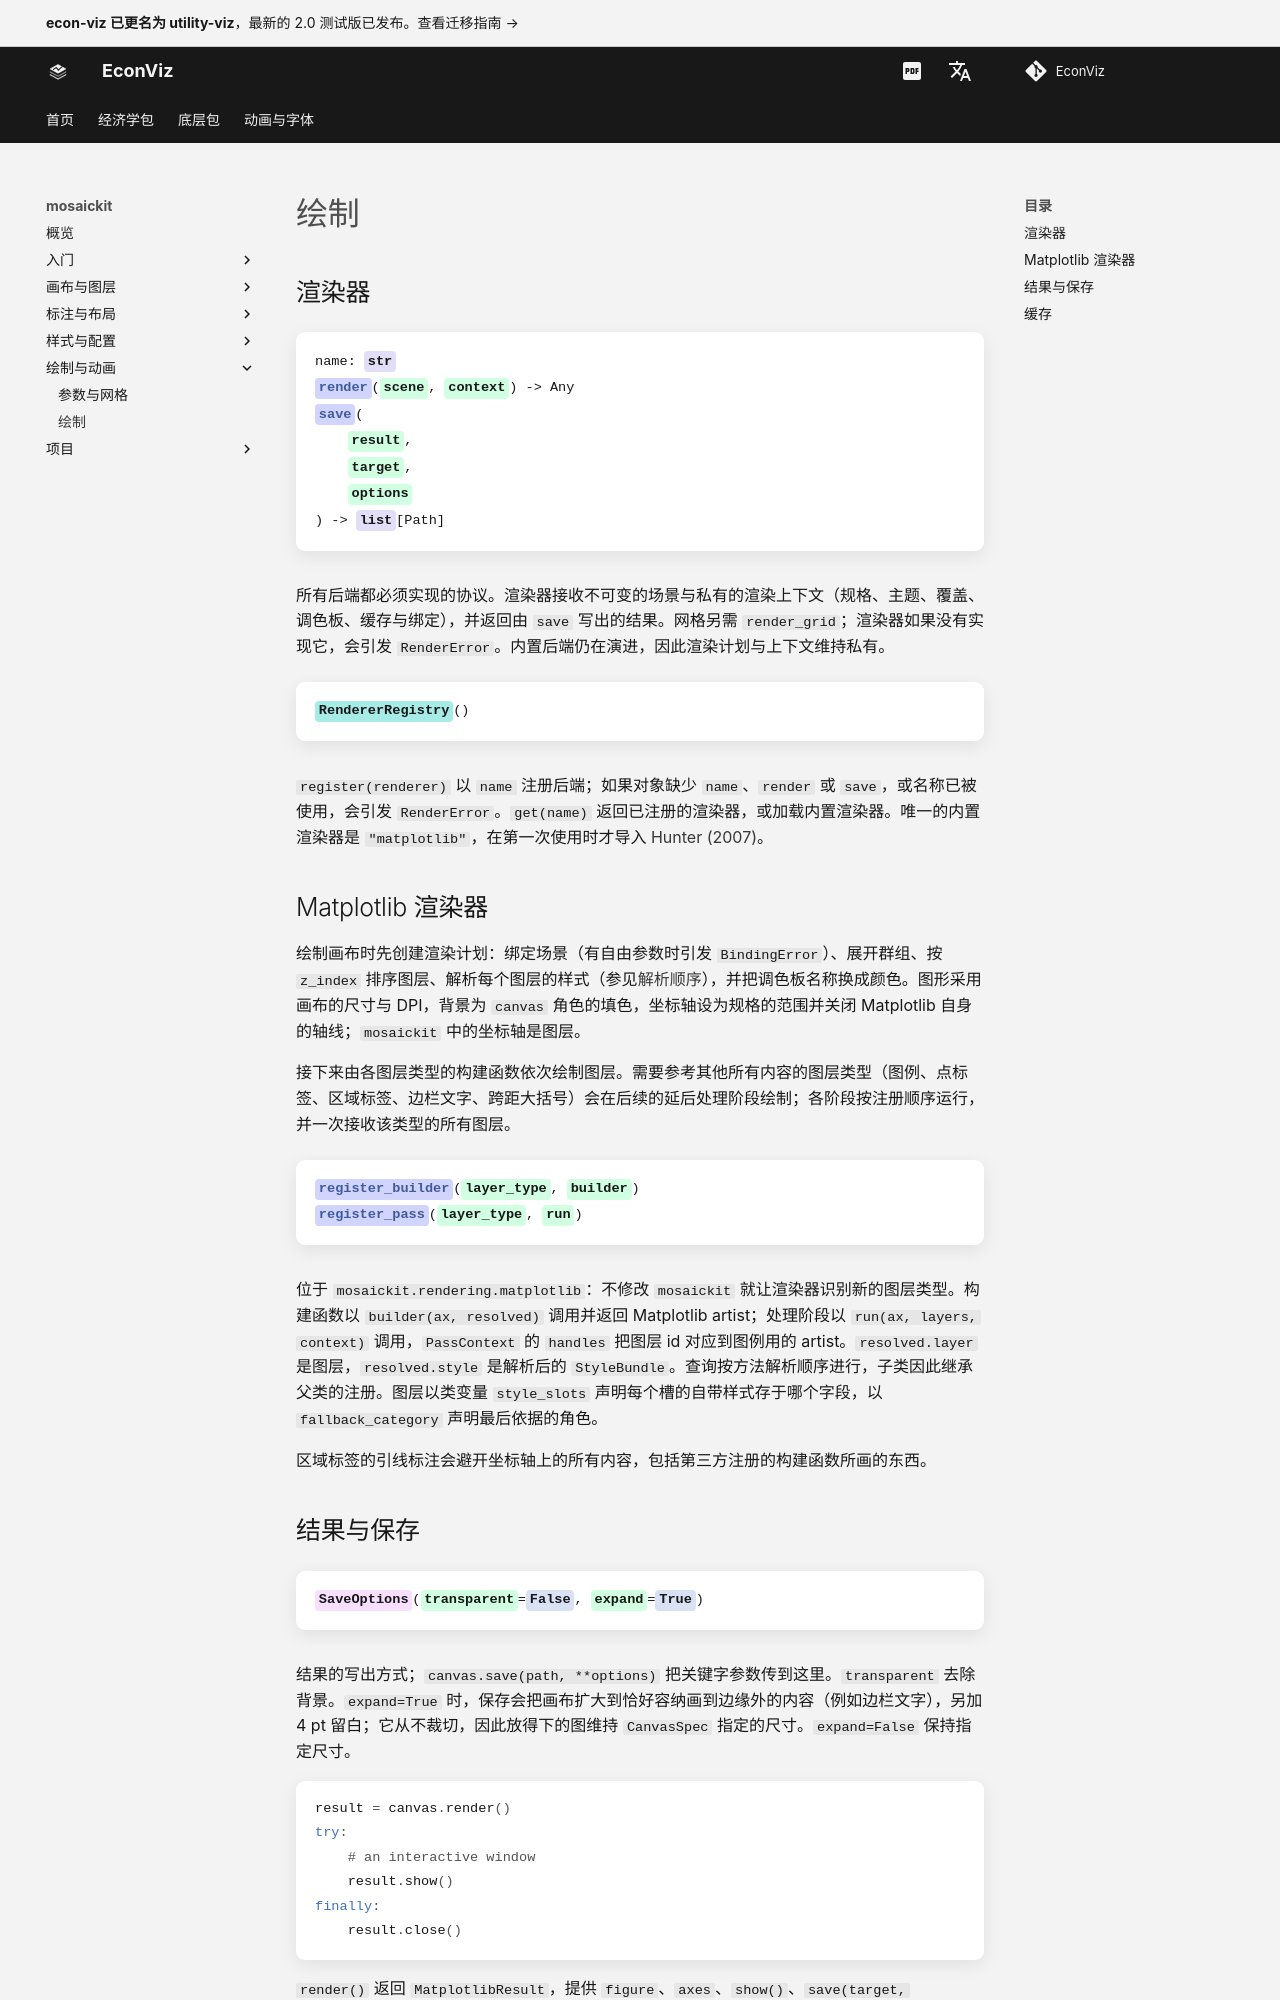

repository: EconViz/econ-viz-docs · page: zh-CN/mosaickit/guides/rendering/index.html · generator: mkdocs

---
seo_title: "绘制"
---

# 绘制

<span id="sec-rendering"></span>

## 渲染器

<!-- api: agora.mosaickit.guides_rendering_1 -->

所有后端都必须实现的协议。渲染器接收不可变的场景与私有的渲染上下文（规格、主题、覆盖、调色板、缓存与绑定），并返回由 `save` 写出的结果。网格另需 `render_grid`；渲染器如果没有实现它，会引发 `RenderError`。内置后端仍在演进，因此渲染计划与上下文维持私有。

<!-- api: agora.mosaickit.guides_rendering_2 -->

`register(renderer)` 以 `name` 注册后端；如果对象缺少 `name`、`render` 或 `save`，或名称已被使用，会引发 `RenderError`。`get(name)` 返回已注册的渲染器，或加载内置渲染器。唯一的内置渲染器是 `"matplotlib"`，在第一次使用时才导入 [Hunter (2007)](../project/references.md#hunter2007)。

## Matplotlib 渲染器

绘制画布时先创建渲染计划：绑定场景（有自由参数时引发 `BindingError`）、展开群组、按 `z_index` 排序图层、解析每个图层的样式（参见[解析顺序](themes.md#thm-resolution)），并把调色板名称换成颜色。图形采用画布的尺寸与 DPI，背景为 `canvas` 角色的填色，坐标轴设为规格的范围并关闭 Matplotlib 自身的轴线；`mosaickit` 中的坐标轴是图层。

接下来由各图层类型的构建函数依次绘制图层。需要参考其他所有内容的图层类型（图例、点标签、区域标签、边栏文字、跨距大括号）会在后续的延后处理阶段绘制；各阶段按注册顺序运行，并一次接收该类型的所有图层。

<!-- api: agora.mosaickit.guides_rendering_3 -->

位于 `mosaickit.rendering.matplotlib`：不修改 `mosaickit` 就让渲染器识别新的图层类型。构建函数以 `builder(ax, resolved)` 调用并返回 Matplotlib artist；处理阶段以 `run(ax, layers, context)` 调用，`PassContext` 的 `handles` 把图层 id 对应到图例用的 artist。`resolved.layer` 是图层，`resolved.style` 是解析后的 `StyleBundle`。查询按方法解析顺序进行，子类因此继承父类的注册。图层以类变量 `style_slots` 声明每个槽的自带样式存于哪个字段，以 `fallback_category` 声明最后依据的角色。

区域标签的引线标注会避开坐标轴上的所有内容，包括第三方注册的构建函数所画的东西。
